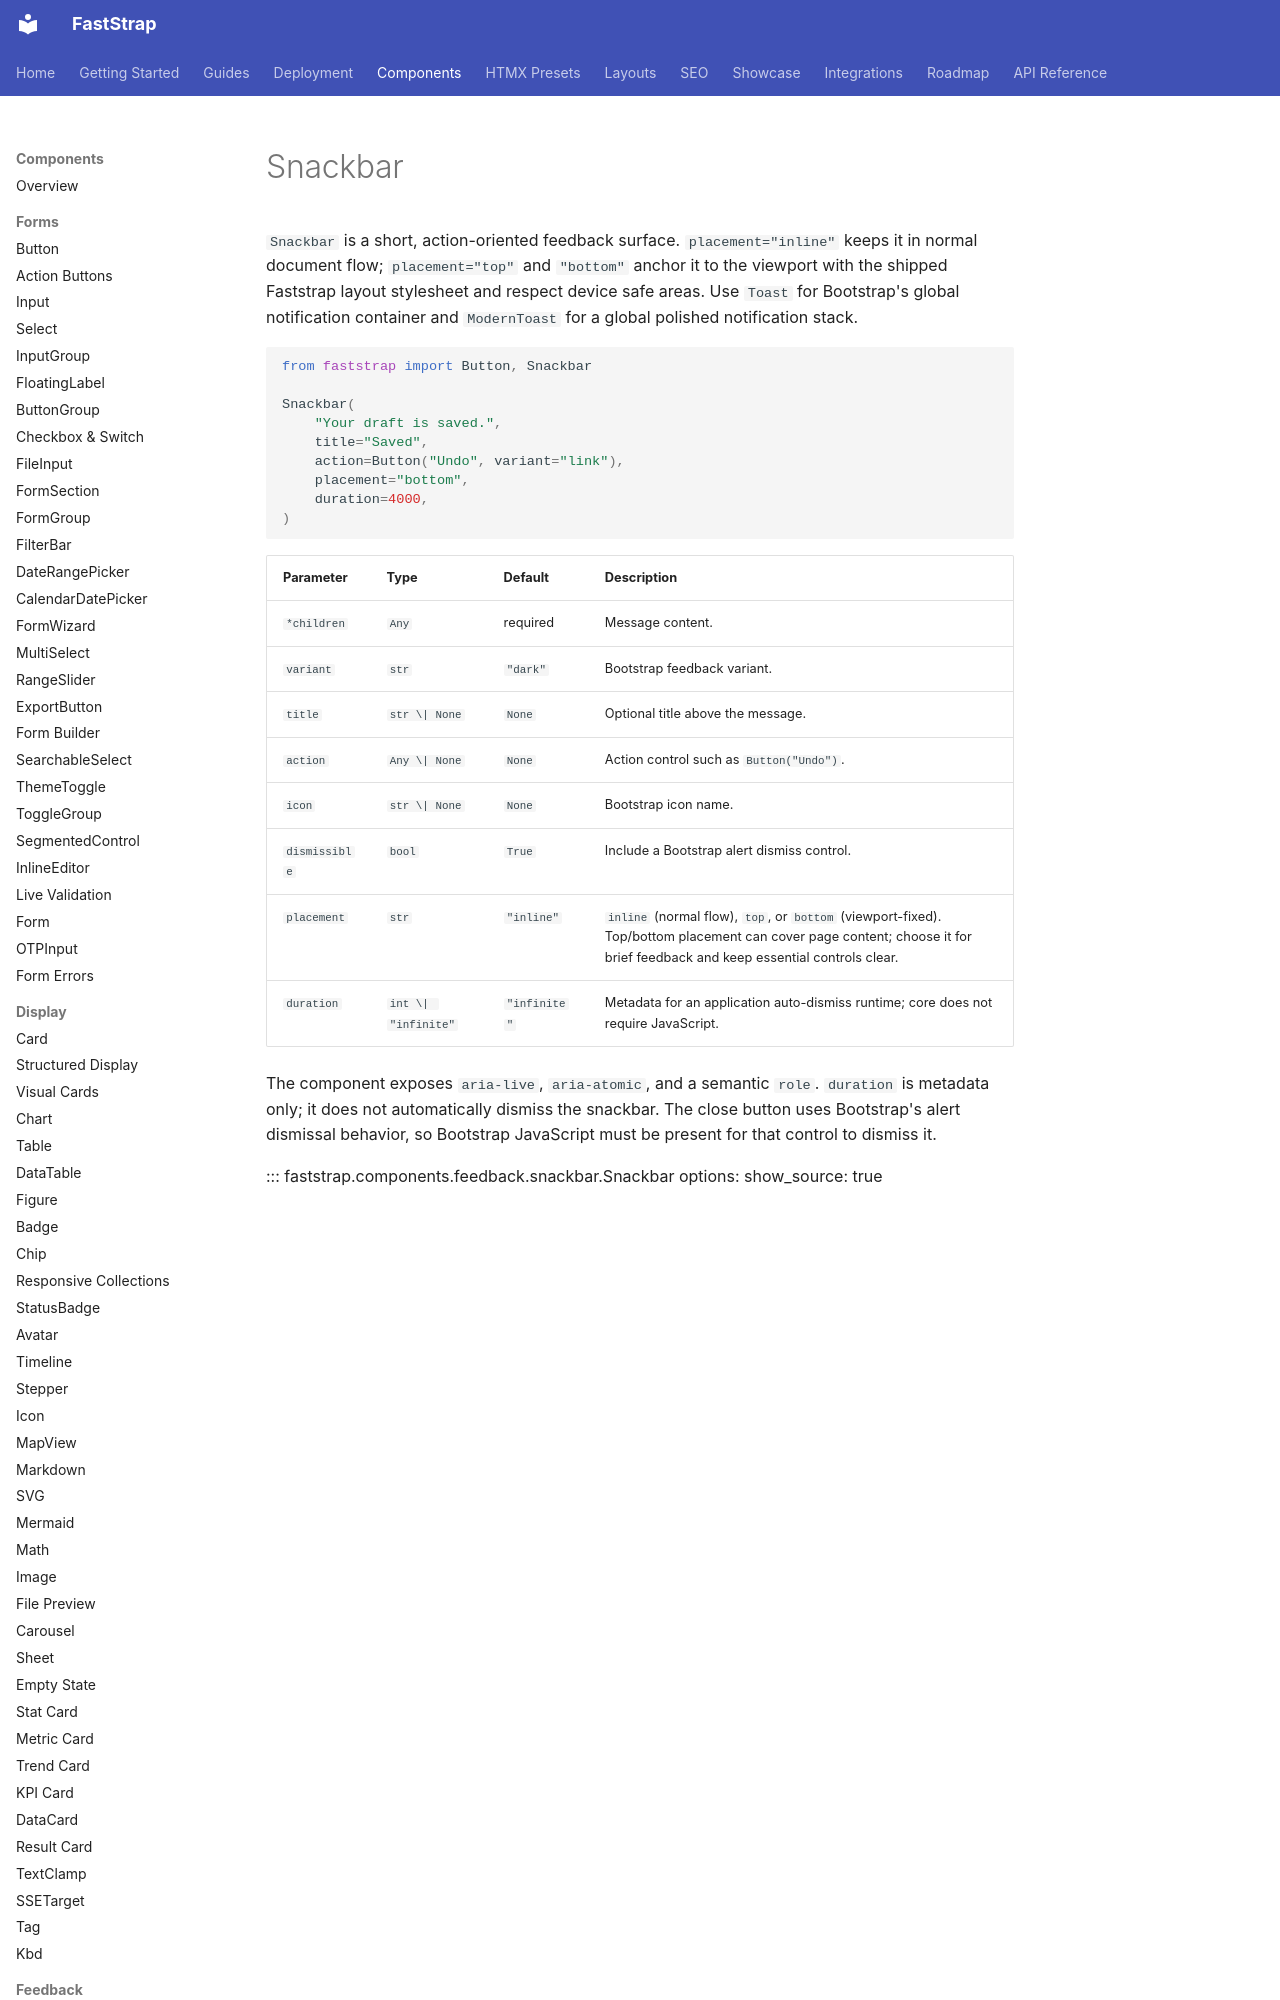

repository: Faststrap-org/Faststrap · page: components/feedback/snackbar/index.html · generator: mkdocs

# Snackbar

`Snackbar` is a short, action-oriented feedback surface. `placement="inline"` keeps it in normal document flow; `placement="top"` and `"bottom"` anchor it to the viewport with the shipped Faststrap layout stylesheet and respect device safe areas. Use `Toast` for Bootstrap's global notification container and `ModernToast` for a global polished notification stack.

```python
from faststrap import Button, Snackbar

Snackbar(
    "Your draft is saved.",
    title="Saved",
    action=Button("Undo", variant="link"),
    placement="bottom",
    duration=4000,
)
```
